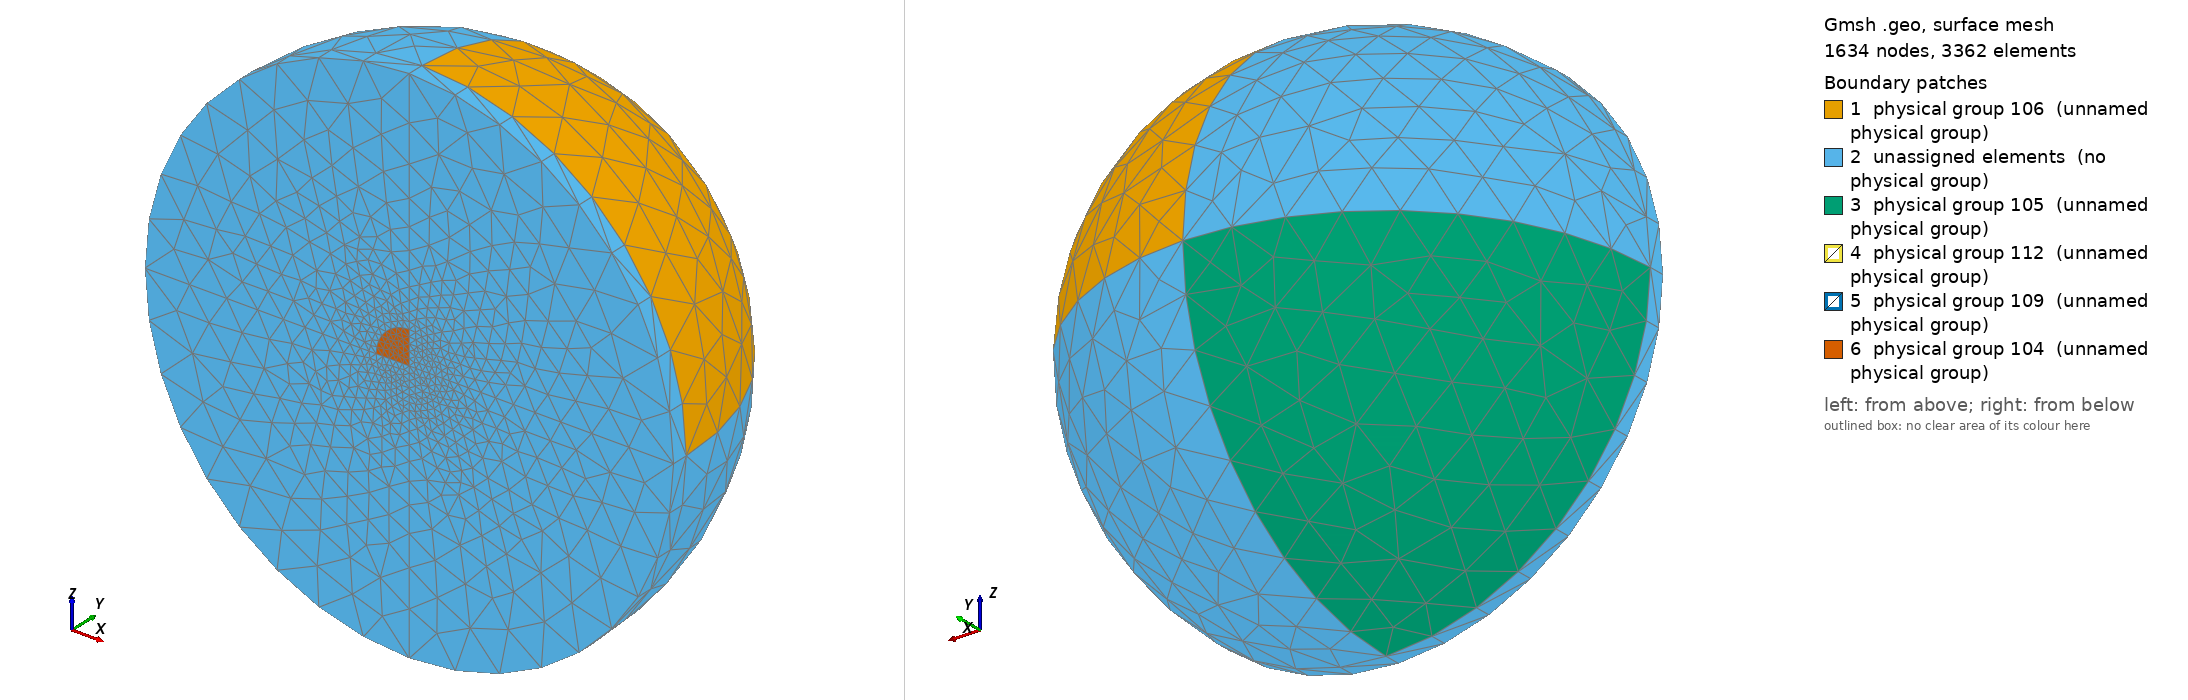

Gmsh geometry script, surface-meshed: 1634 nodes, 3362 surface elements. Boundary patches (legend numbers): 1 physical group 106 (unnamed physical group), 2 unassigned elements (no physical group), 3 physical group 105 (unnamed physical group), 4 physical group 112 (unnamed physical group), 5 physical group 109 (unnamed physical group), 6 physical group 104 (unnamed physical group). Left view from above one corner, right view from below the opposite corner. Legend entries are the model's physical surfaces; 'unassigned elements' are surfaces in no physical group. The drawing asked Gmsh for element sizes between 1% and 20% of the model's largest extent; the script's own settings can give other sizes.

=== sphere_1.geo (drawn) ===
Mesh.Algorithm = 5;

Function SliceSaline3d

  p1 = newp; Point(p1) = {x,  y,  z,  lcar1} ;
  p2 = newp; Point(p2) = {x+r,y,  z,  lcar3} ;
  p3 = newp; Point(p3) = {x,  y+r,z,  lcar3} ;
  p4 = newp; Point(p4) = {x,  y,  z+r,lcar3} ;
  p5 = newp; Point(p5) = {x-r,y,  z,  lcar3} ;
  p6 = newp; Point(p6) = {x,  y,  z-r,lcar3} ;
  p7 = newp; Point(p7) = {x,  y-h,  z,  lcar1} ;
  p8 = newp; Point(p8) = {x+r,y-h,  z,  lcar3} ;
  p9 = newp; Point(p9) = {x,  y-h,  z-r,  lcar3} ;
  p10 = newp; Point(p10) = {x,  y-h,  z+r,lcar3} ;
  p11 = newp; Point(p11) = {x-r,y-h,  z,  lcar3} ;
  p12 = newp; Point(p12) = {x+rs,y-h,  z,  lcar1} ;
  p13 = newp; Point(p13) = {x,  y-h,  z-rs,  lcar1} ;
  p14 = newp; Point(p14) = {x,  y-h,  z+rs,lcar1} ;
  p15 = newp; Point(p15) = {x-rs,y-h,  z,  lcar1} ;
  p16 = newp; Point(p16) = {x+rs,y,  z,  lcar1} ;
  p17 = newp; Point(p17) = {x,  y,  z-rs,  lcar1} ;
  p18 = newp; Point(p18) = {x,  y,  z+rs,lcar1} ;
  p19 = newp; Point(p19) = {x-rs,y,  z,  lcar1} ;

  c1 = newreg; Circle(c1) = {p16,p1,p18};
  c2 = newreg; Circle(c2) = {p18,p1,p19};
  c3 = newreg; Circle(c3) = {p19,p1,p17};
  c4 = newreg; Circle(c4) = {p17,p1,p16};
  c5 = newreg; Circle(c5) = {p2,p1,p3};
  c6 = newreg; Circle(c6) = {p3,p1,p5};
  c7 = newreg; Circle(c7) = {p6,p1,p3};
  c8 = newreg; Circle(c8) = {p3,p1,p4};
  c9 = newreg; Circle(c9) = {p10,p7,p8};
  c10 = newreg; Circle(c10) = {p9,p7,p8};
  c11 = newreg; Circle(c11) = {p9,p7,p11};
  c12 = newreg; Circle(c12) = {p11,p7,p10};
  c13 = newreg; Circle(c13) = {p2,p1,p6};
  c14 = newreg; Circle(c14) = {p6,p1,p5};
  c15 = newreg; Circle(c15) = {p5,p1,p4};
  c16 = newreg; Circle(c16) = {p4,p1,p2};
  c17 = newreg; Circle(c17) = {p12,p7,p14};
  c18 = newreg; Circle(c18) = {p14,p7,p15};
  c19 = newreg; Circle(c19) = {p15,p7,p13};
  c20 = newreg; Circle(c20) = {p13,p7,p12};
  
  line1 = newl; Line(line1) = {p1, p16};
  line2 = newl; Line(line2) = {p1, p17};
  line3 = newl; Line(line3) = {p1, p19};
  line4 = newl; Line(line4) = {p1, p18};
  line5 = newl; Line(line5) = {p2, p8};
  line6 = newl; Line(line6) = {p6, p9};
  line7 = newl; Line(line7) = {p5, p11};
  line8 = newl; Line(line8) = {p4, p10};
  line9 = newl; Line(line9) = {p12, p8};
  line10 = newl; Line(line10) = {p13, p9};
  line11 = newl; Line(line11) = {p15, p11};
  line12 = newl; Line(line12) = {p14, p10};
  line13 = newl; Line(line13) = {p12, p7};
  line14 = newl; Line(line14) = {p13, p7};
  line15 = newl; Line(line15) = {p15, p7};
  line16 = newl; Line(line16) = {p14, p7};
  line17 = newl; Line(line17) = {p2, p16};
  line18 = newl; Line(line18) = {p4, p18};
  line19 = newl; Line(line19) = {p5, p19};
  line20 = newl; Line(line20) = {p6, p17};
  line21 = newl; Line(line21) = {p12, p16};
  line22 = newl; Line(line22) = {p13, p17};
  line23 = newl; Line(line23) = {p15, p19};
  line24 = newl; Line(line24) = {p14, p18};

  l1 = newreg; Line Loop(l1) = {c5,c8,c16};   Ruled Surface(newreg) = {l1};
  l2 = newreg; Line Loop(l2) = {c7,-c5,c13};   Ruled Surface(newreg) = {l2};
  l3 = newreg; Line Loop(l3) = {-c8,c6,c15};  Ruled Surface(newreg) = {l3};
  l4 = newreg; Line Loop(l4) = {-c6,-c7,c14};  Ruled Surface(newreg) = {l4};
  l5 = newreg; Line Loop(l5) = {line1, c1, -line4}; Plane Surface(newreg) = {l5};
  l6 = newreg; Line Loop(l6) = {line4, c2, -line3}; Plane Surface(newreg) = {l6};
  l7 = newreg; Line Loop(l7) = {line3, c3, -line2}; Plane Surface(newreg) = {l7};
  l8 = newreg; Line Loop(l8) = {line2, c4, -line1}; Plane Surface(newreg) = {l8};
  l9 = newreg; Line Loop(l9) = {line17, c16, -line18,c1};   Ruled Surface(newreg) = {l9};
  l10 = newreg; Line Loop(l10) = {c2, line18, c15, -line19};   Ruled Surface(newreg) = {l10};
  l11 = newreg; Line Loop(l11) = {c3, line19, c14, -line20};  Ruled Surface(newreg) = {l11};
  l12 = newreg; Line Loop(l12) = {c4, line20, c13, -line17};  Ruled Surface(newreg) = {l12};
  l13 = newreg; Line Loop(l13) = {c1, line21, -c17, -line24};   Ruled Surface(newreg) = {l13};
  l14 = newreg; Line Loop(l14) = {c2, line24, -c18, -line23};   Ruled Surface(newreg) = {l14};
  l15 = newreg; Line Loop(l15) = {c3, line23, -c19, -line22};  Ruled Surface(newreg) = {l15};
  l16 = newreg; Line Loop(l16) = {c4, line22, -c20, -line21};  Ruled Surface(newreg) = {l16};
  l17 = newreg; Line Loop(l17) = {line15, c18, -line16}; Ruled Surface(newreg) = {l17};
  l18 = newreg; Line Loop(l18) = {line16, c17, -line13}; Ruled Surface(newreg) = {l18};
  l19 = newreg; Line Loop(l19) = {line13, c20, -line14}; Ruled Surface(newreg) = {l19};
  l20 = newreg; Line Loop(l20) = {line14, c19, -line15}; Ruled Surface(newreg) = {l20};
  l21 = newreg; Line Loop(l21) = {c17, -line9, c9, line12};   Ruled Surface(newreg) = {l21};
  l22 = newreg; Line Loop(l22) = {c18, -line12, c12, line11};   Ruled Surface(newreg) = {l22};
  l23 = newreg; Line Loop(l23) = {c19, -line11, c11, line10};  Ruled Surface(newreg) = {l23};
  l24 = newreg; Line Loop(l24) = {c20, -line10, -c10, line9};  Ruled Surface(newreg) = {l24};
  l25 = newreg; Line Loop(l25) = {c13, line6, c10, -line5};   Ruled Surface(newreg) = {l25};
  l26 = newreg; Line Loop(l26) = {c16, line5, -c9, -line8};   Ruled Surface(newreg) = {l26};
  l27 = newreg; Line Loop(l27) = {c15, line8, -c12, -line7};  Ruled Surface(newreg) = {l27};
  l28 = newreg; Line Loop(l28) = {c14, line7, -c11, -line6};  Ruled Surface(newreg) = {l28};


  elem_dome = {l4+1,l3+1,l1+1,l2+1,l25+1,l26+1,l27+1,l28+1};

  elem_model_base = {l17+1,l18+1,l19+1,l20+1,l21+1,l22+1,l23+1,l24+1};

  elem_saline = newreg;
  salinesurface = {l1+1,l2+1,l3+1,l4+1,l5+1,l6+1,l7+1,l8+1,l9+1,l10+1,l11+1,l12+1};
  Surface Loop(elem_saline) = {l1+1,l2+1,l3+1,l4+1,l5+1,l6+1,l7+1,l8+1,l9+1,l10+1,l11+1,l12+1};
  //Surface Loop(elem_saline) = salinesurface;
  
  elem_slice = newreg;
  slicesurface = {l9+1,l10+1,l11+1,l12+1,l13+1,l14+1,l15+1,l16+1,l21+1,l22+1,l23+1,l24+1,l25+1,l26+1,l27+1,l28+1};
  Surface Loop(elem_slice) = {l9+1,l10+1,l11+1,l12+1,l13+1,l14+1,l15+1,l16+1,l21+1,l22+1,l23+1,l24+1,l25+1,l26+1,l27+1,l28+1};
  //Surface Loop(elem_slice) = slicesurface;

  elem_roi = newreg;
  roisurface = {l5+1,l6+1,l7+1,l8+1,l13+1,l14+1,l15+1,l16+1,l17+1,l18+1,l19+1,l20+1};
  Surface Loop(elem_roi) = {l5+1,l6+1,l7+1,l8+1,l13+1,l14+1,l15+1,l16+1,l17+1,l18+1,l19+1,l20+1};
  //Surface Loop(elem_roi) = roisurface;

Return

lcar3 = 1.5; lcar1 = 0.2;
x = 0.; y= 0.; z=0.; r=8.0; h=0.5; rs=1.;
Call SliceSaline3d ;

model_base = news;
Physical Surface (model_base) = elem_model_base;

model_dome = news;
Physical Surface (model_dome) = elem_dome;

salinesurf = news;
Physical Surface (salinesurf) = salinesurface;
salinevolume = newreg;
Volume(salinevolume) = elem_saline;
salinevol = newreg;
Physical Volume (salinevol) = salinevolume;

slicesurf = news;
Physical Surface (slicesurf) = slicesurface;
slicevolume = newreg;
Volume(slicevolume) = elem_slice;
slicevol = newreg;
Physical Volume (slicevol) = slicevolume;

roisurf = news;
Physical Surface (roisurf) = roisurface;
roivolume = newreg;
Volume(roivolume) = elem_roi;
roivol = newreg;
Physical Volume (roivol) = roivolume;
